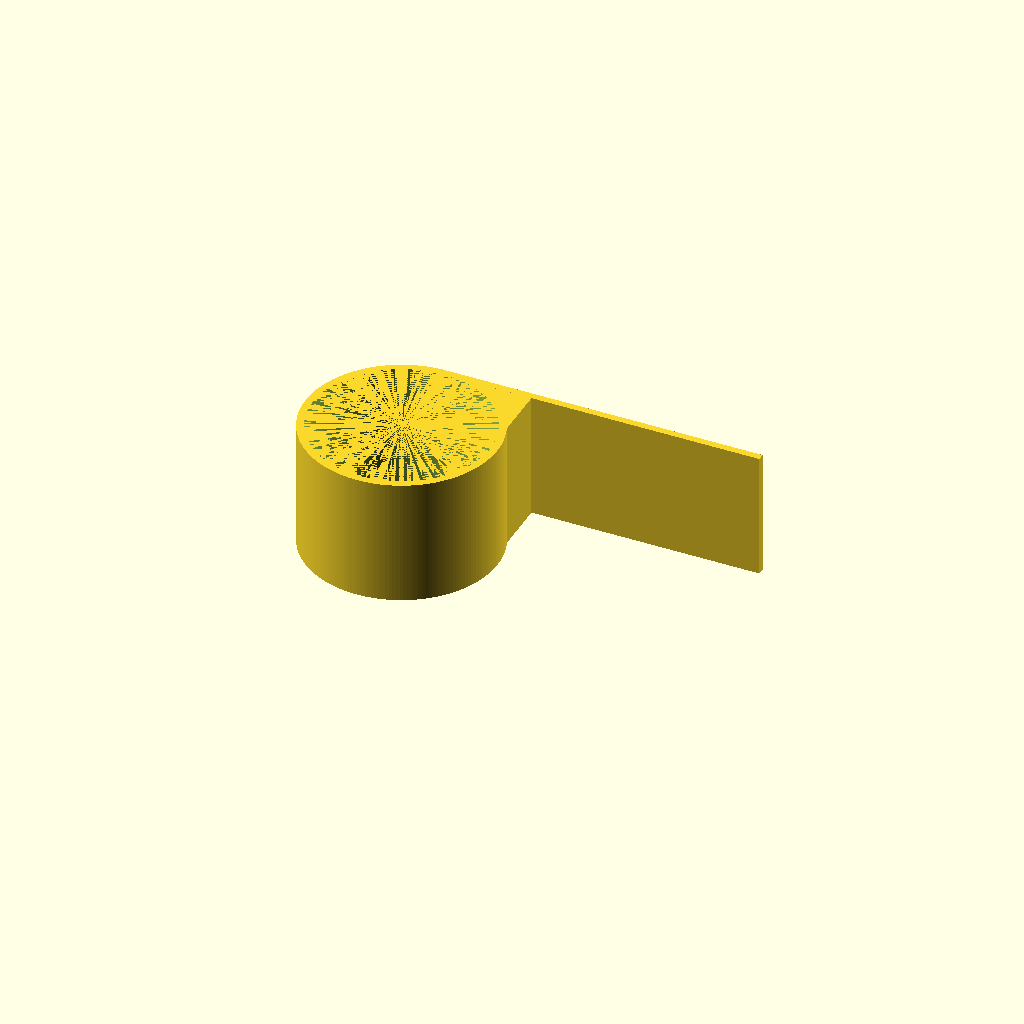
Cell 1: the model at its default parameters.
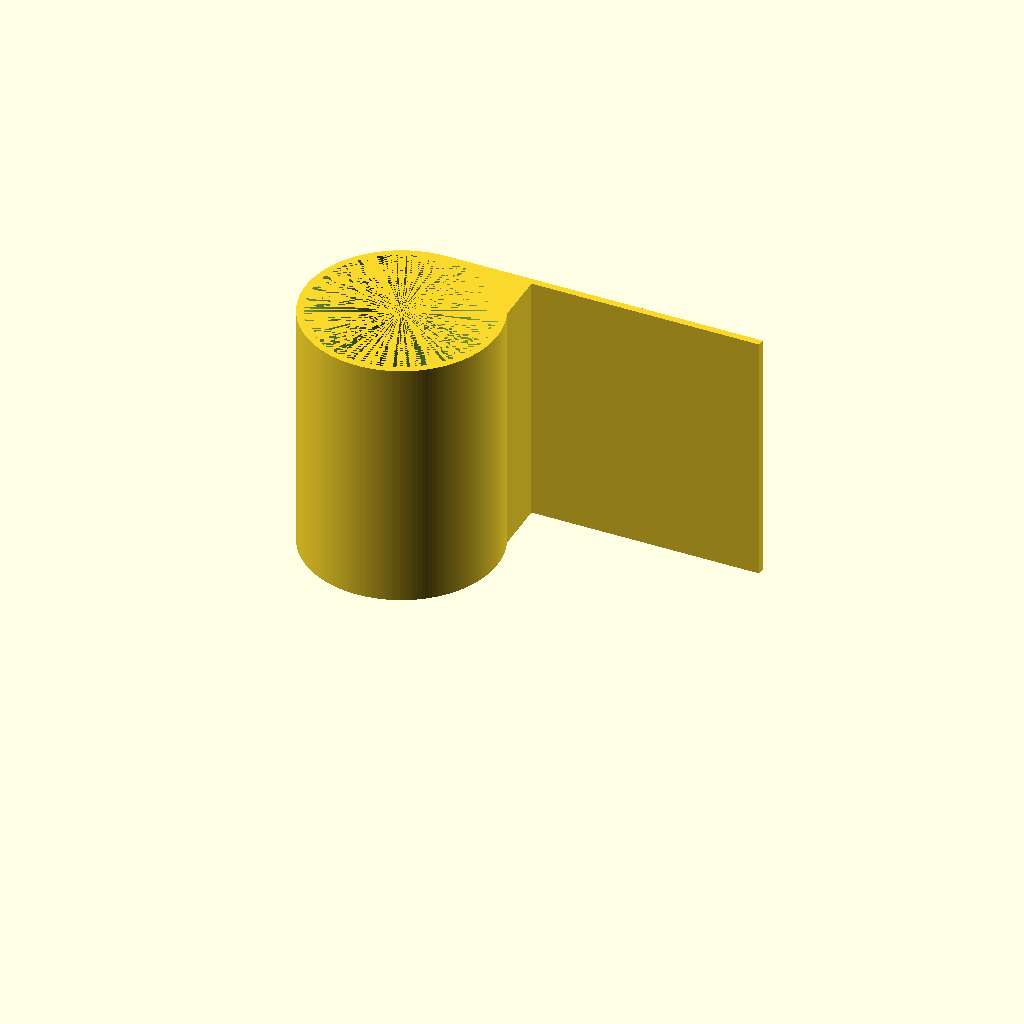
Cell 2 — height set to 20, the other parameters unchanged.
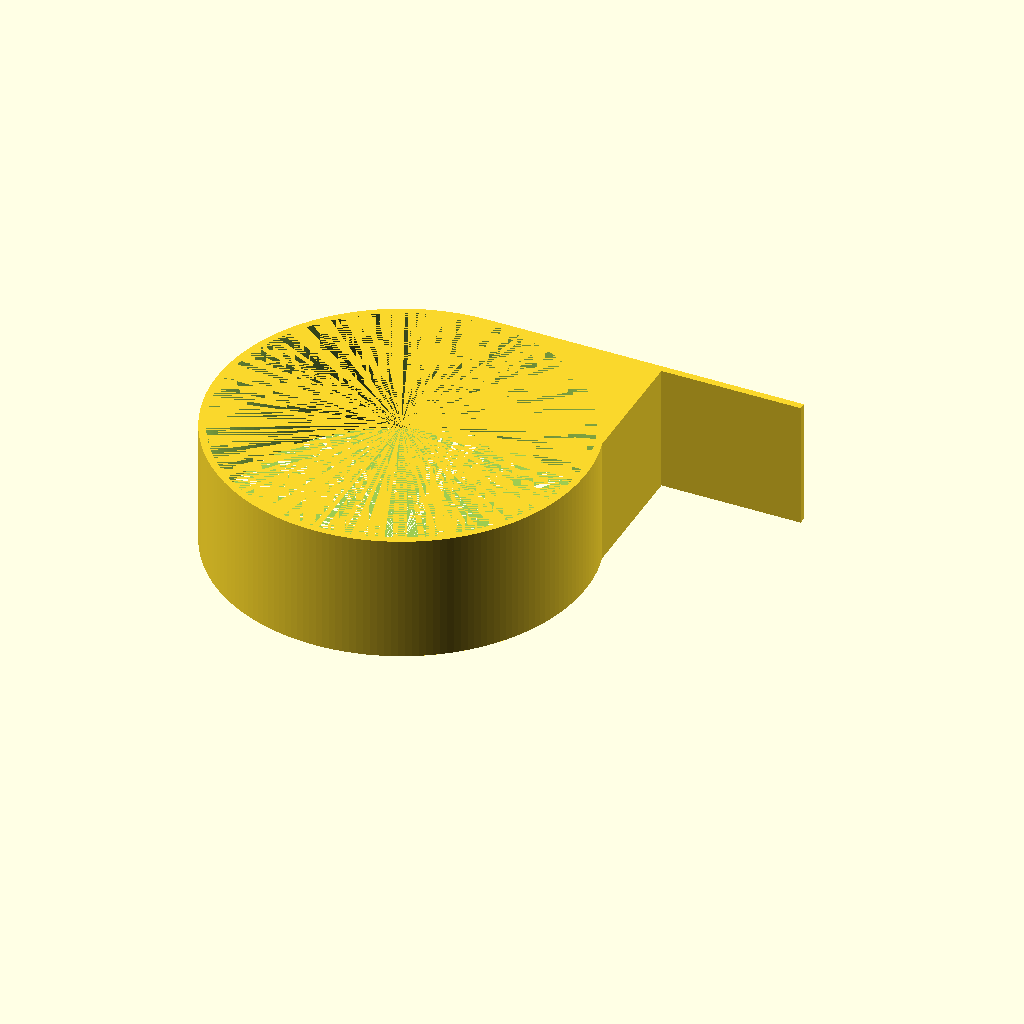
Cell 3: inner_dia = 28 (everything else at default).
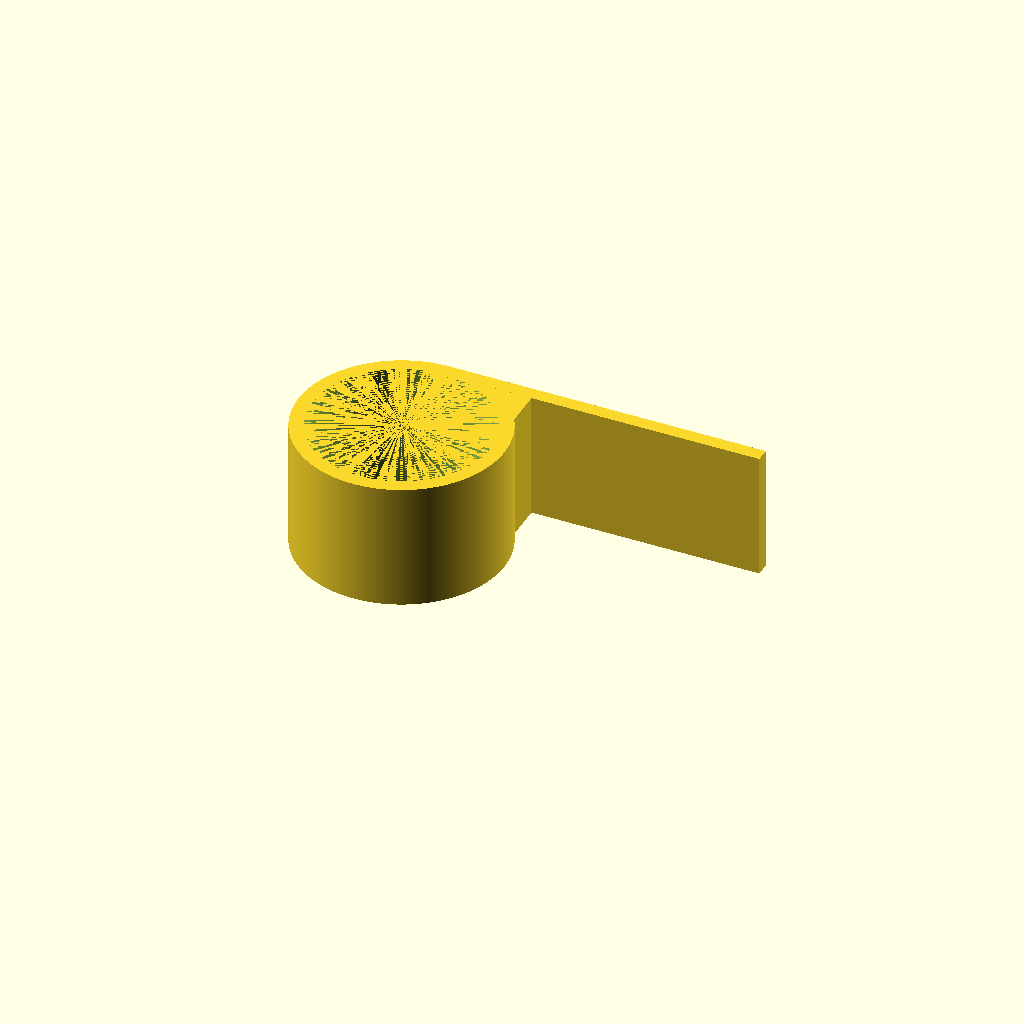
Cell 4: the same model with thickness = 2.2.
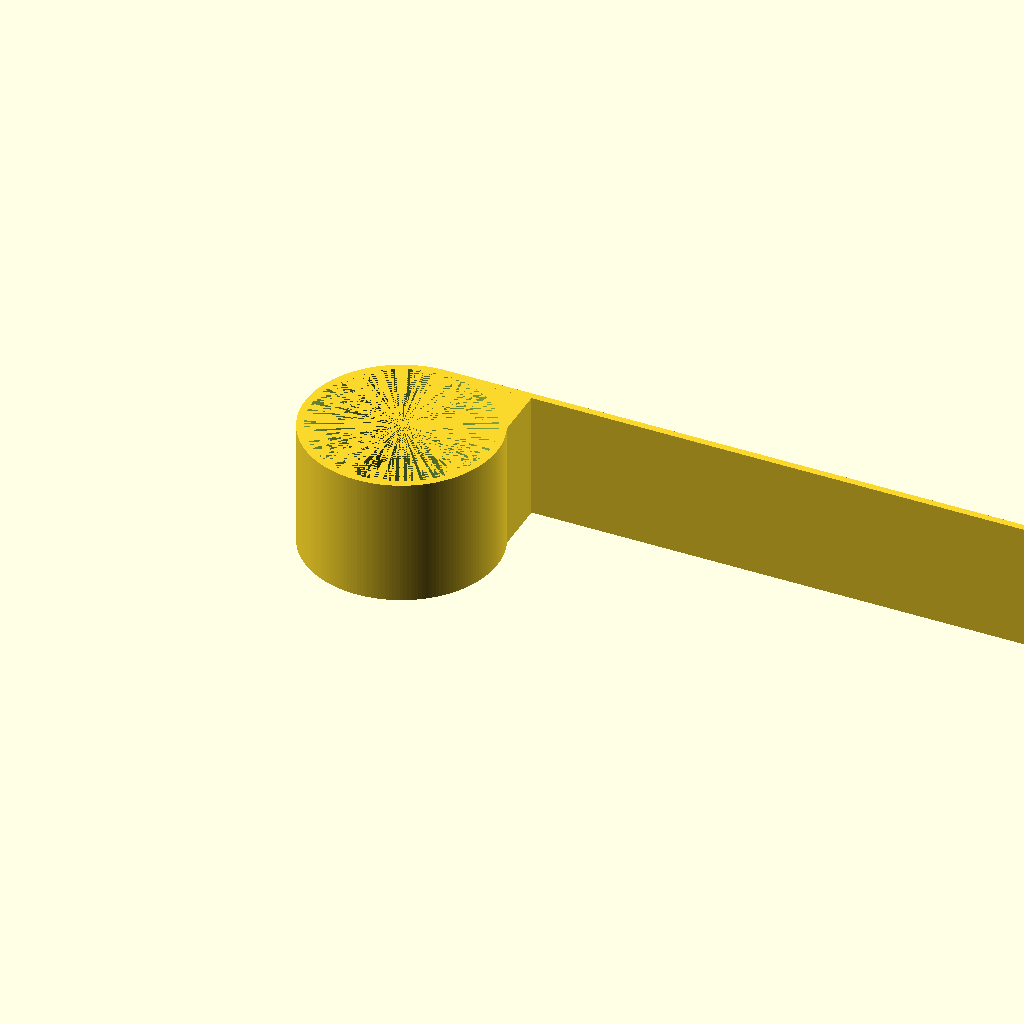
Cell 5: tab_width = 50 (everything else at default).
All cells are drawn from one camera (rotation 55°, 0°, 25°, orthographic, colour scheme Cornfield), so only the parameter changes between them.
Source of the model, inputs/thingiverse/thing-1274232/files/pen_loop.scad:
//Copyright Hsiao-yu Chen 2016

//Pen Loop, Style 1



//model for a simple pen loop for notebooks and journals.
//


// 
// Designed #1: for simple mounting on front of back covers of a notebook. 

//Parameters:

//height: the length of pen section to hold
height = 10;

//inner_dia : should be the diameter of pen with a bit of slack
inner_dia = 14;
//thickness : thickness of both tab and loop
thickness = 1.1;
//tab_width : how wide the tab is
tab_width = 25;


module pen_loop_1(height, inner_dia, thickness, tab_width, smoothness = 180){
    radius = inner_dia / 2.0;
    

    difference(){
        union () {
            //a tab to attach to paper
            translate([0, radius, 0])
                cube(size =[tab_width, thickness / 2.0, height]);
      
            //main body cylindar
            cylinder($fn=smoothness, h=height, d=inner_dia+thickness);
            
            //fillet
            translate([0,0 ,0]) cube(size=[radius, inner_dia / 2.0, height]);
        }; //union
        
        //hallow out inner_diameter cylindar
        cylinder($fn=smoothness,  h=height, d=inner_dia);
        };
} //module
        


//Examples:
//LAMY Safari butt
//pen_loop_1(10, 13, 1.1, 25, 180);
//LAMY Safari Cap:
//pen_loop_1(10, 15, 1.1, 25, 180);

//Rotring Artpen cap
//pen_loop_1(35, 14, 1.1, 25, 180);

pen_loop_1(height, inner_dia, thickness,tab_width);
Customizer parameters (derived from the source; name, type, default, range or options):
height: number, default 10
inner_dia: number, default 14
thickness: number, default 1.1
tab_width: number, default 25
